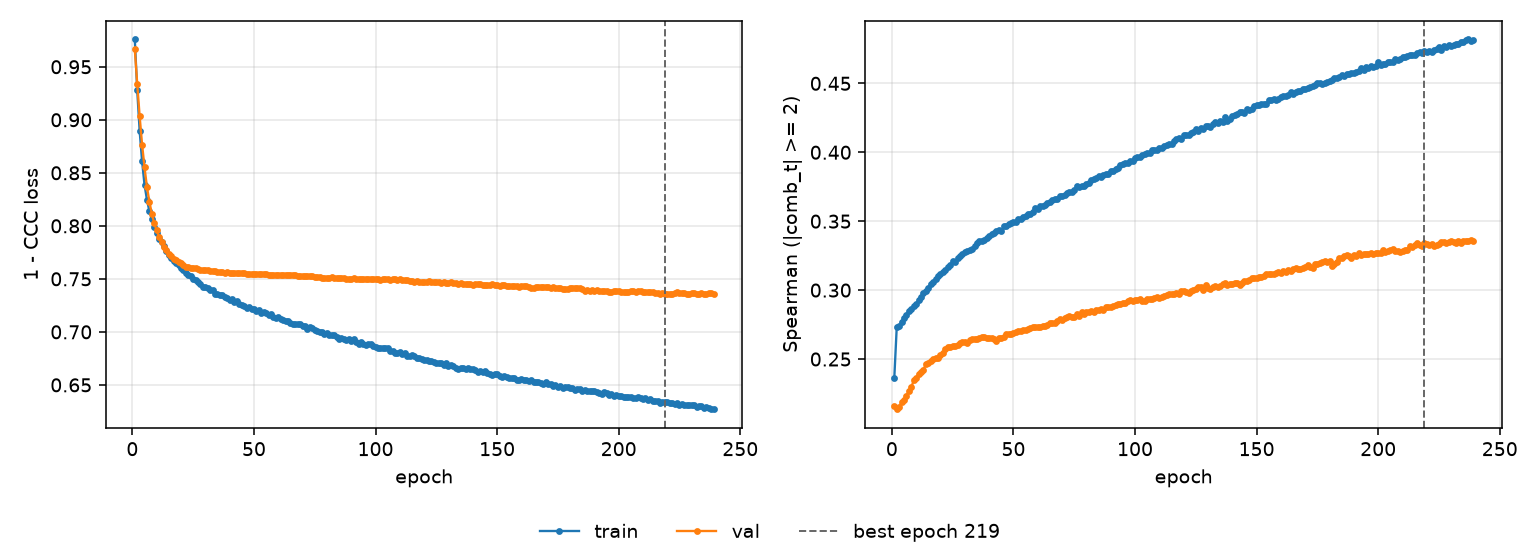

The data file committed next to this chart (first rows):
epoch, tr_loss, vl_loss, tr_sp, vl_sp, is_best
1, 0.9757, 0.9666, 0.2364, 0.2159, False
2, 0.9276, 0.9337, 0.273, 0.2136, False
3, 0.8895, 0.9032, 0.2741, 0.2151, False
4, 0.8607, 0.8766, 0.2772, 0.2186, False
5, 0.8387, 0.8551, 0.2798, 0.2203, False
6, 0.8246, 0.8366, 0.2821, 0.2235, False
7, 0.8139, 0.8227, 0.2851, 0.2267, False
8, 0.8063, 0.8114, 0.2866, 0.2297, False
9, 0.799, 0.8026, 0.2881, 0.2344, False
10, 0.7937, 0.7956, 0.2899, 0.2362, False
11, 0.7878, 0.7895, 0.2929, 0.2393, False
12, 0.7843, 0.7845, 0.2953, 0.2406, False
13, 0.7807, 0.7805, 0.2982, 0.2423, False
14, 0.7758, 0.777, 0.2992, 0.2465, False
15, 0.7723, 0.7738, 0.3019, 0.2473, False
16, 0.7699, 0.7713, 0.3048, 0.2485, False
17, 0.7672, 0.7689, 0.3061, 0.2498, False
18, 0.7649, 0.7674, 0.3083, 0.2504, False
19, 0.7626, 0.766, 0.3102, 0.2505, False
20, 0.7604, 0.7646, 0.312, 0.2526, False
21, 0.7584, 0.7629, 0.3132, 0.2542, False
22, 0.7552, 0.7616, 0.3148, 0.2572, False
23, 0.7536, 0.7608, 0.3166, 0.2584, False
24, 0.7525, 0.7605, 0.3184, 0.2588, False
25, 0.7497, 0.7606, 0.3209, 0.2592, False
26, 0.7489, 0.7603, 0.3204, 0.2596, False
27, 0.747, 0.7594, 0.323, 0.2602, False
28, 0.7449, 0.7585, 0.3244, 0.2613, False
29, 0.7428, 0.7582, 0.3262, 0.2622, False
30, 0.7421, 0.7582, 0.3274, 0.2623, False
31, 0.7418, 0.7581, 0.3287, 0.2619, False
32, 0.7394, 0.7576, 0.3292, 0.2637, False
33, 0.7392, 0.7573, 0.3297, 0.2647, False
34, 0.736, 0.757, 0.3319, 0.2643, False
35, 0.7355, 0.7566, 0.334, 0.2644, False
36, 0.7344, 0.7563, 0.3356, 0.2656, False
37, 0.7343, 0.7564, 0.3358, 0.2658, False
38, 0.7333, 0.7559, 0.3362, 0.266, False
39, 0.732, 0.7563, 0.3381, 0.2652, False
40, 0.7303, 0.7559, 0.3392, 0.265, False
41, 0.7307, 0.7559, 0.341, 0.2653, False
42, 0.7282, 0.7556, 0.3414, 0.2647, False
43, 0.7289, 0.7557, 0.3428, 0.2634, False
44, 0.7264, 0.7554, 0.3436, 0.2651, False
45, 0.725, 0.7555, 0.3428, 0.2655, False
46, 0.7248, 0.7556, 0.3462, 0.2659, False
47, 0.7226, 0.7546, 0.3468, 0.2679, False
48, 0.7234, 0.7544, 0.348, 0.2681, False
49, 0.7219, 0.7544, 0.3487, 0.2683, False
50, 0.7214, 0.755, 0.3492, 0.2688, False
51, 0.72, 0.7546, 0.3494, 0.2693, False
52, 0.7205, 0.7543, 0.3517, 0.2701, False
53, 0.7179, 0.7548, 0.3517, 0.2701, False
54, 0.7185, 0.7546, 0.3529, 0.2713, False
55, 0.7183, 0.7545, 0.3541, 0.2708, False
56, 0.7161, 0.754, 0.3554, 0.2716, False
57, 0.717, 0.754, 0.3554, 0.2723, False
58, 0.714, 0.7537, 0.3569, 0.2732, False
59, 0.7135, 0.7538, 0.3594, 0.2731, False
60, 0.714, 0.7537, 0.3586, 0.2729, False
... 179 more rows
